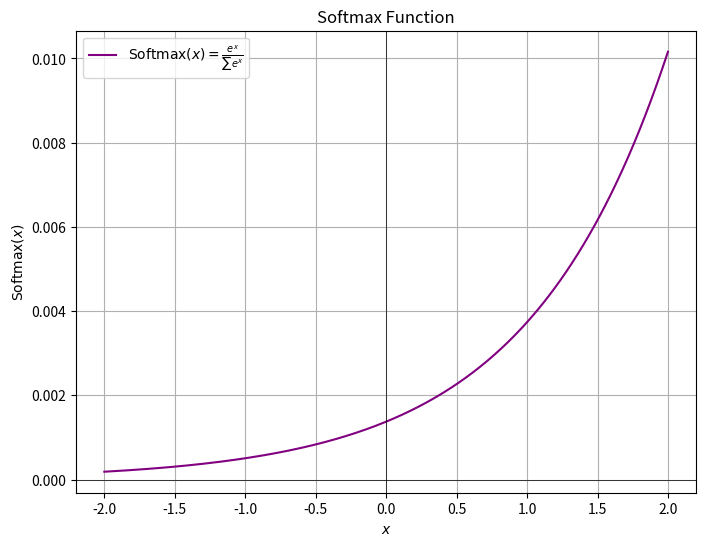

Reproduce this figure in Python.
import numpy as np
import matplotlib.pyplot as plt
import os

# Define the Softmax function
def softmax(x):
    e_x = np.exp(x - np.max(x))  # Subtract np.max(x) for numerical stability
    return e_x / e_x.sum(axis=0)

# Generate a range of values
x = np.linspace(-2, 2, 400)
y = softmax(x)

# Create the plot
plt.figure(figsize=(8, 6))
plt.plot(x, y, label=r'$\text{Softmax}(x) = \frac{e^x}{\sum e^x}$', color='purple')
plt.title(r'Softmax Function')
plt.xlabel(r'$x$')
plt.ylabel(r'$\text{Softmax}(x)$')
plt.axhline(0, color='black', linewidth=0.5)
plt.axvline(0, color='black', linewidth=0.5)
plt.grid(True)
plt.legend()

# Get the current working directory
current_folder = os.getcwd()

# Save the plot as an image file in the current folder
file_path = os.path.join(current_folder, 'softmax_function.png')
plt.savefig(file_path)

print(f"Plot saved as {file_path}")

# Optionally show the plot
# plt.show()
